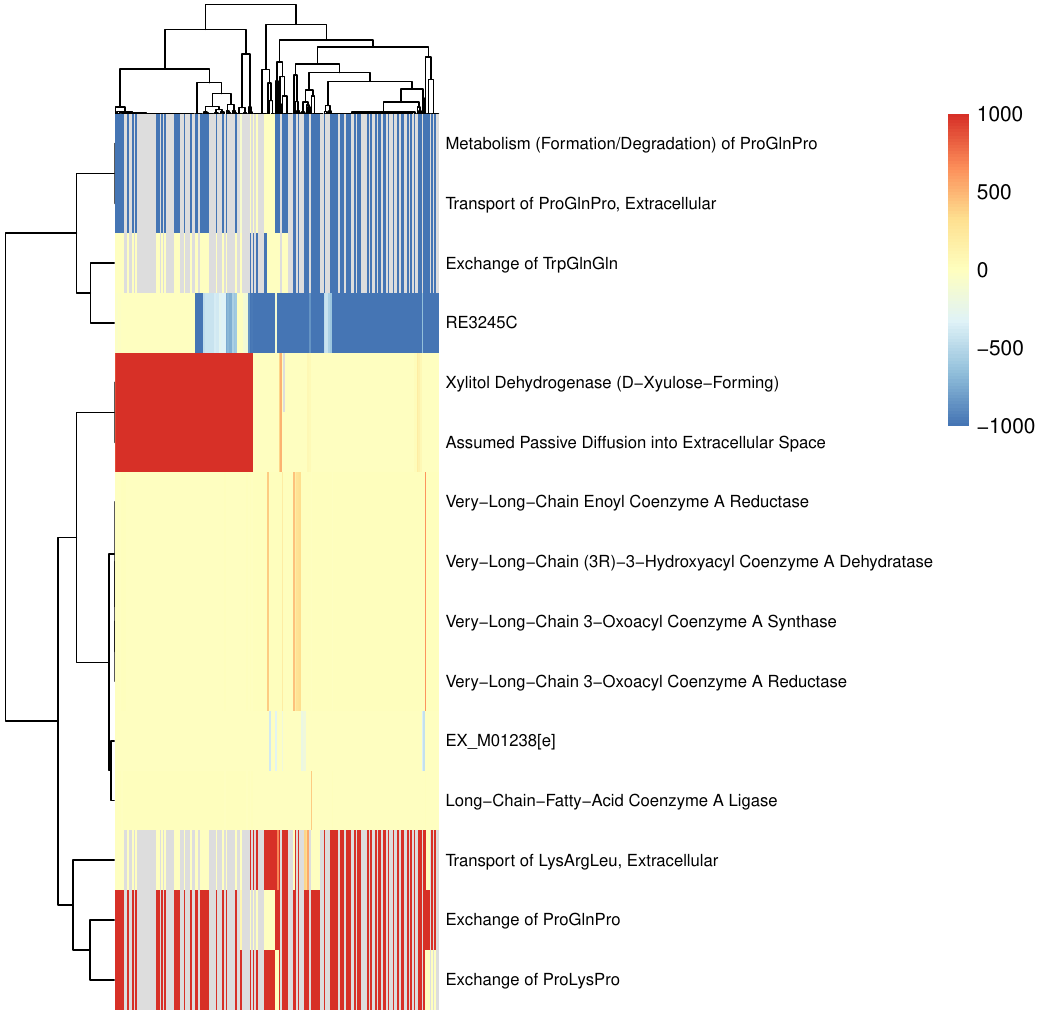

Data behind this chart, as committed beside it:
D1_AcuteMyeloidLeukemia_AcuteMyeloidLeuk…, D2_AcuteMyeloidLeukemia_notReported, D3_AdrenocorticalCarcinoma_AdrenalCortic…, D4_BladderUrothelialCarcinoma_CarcinomaN…, D5_BladderUrothelialCarcinoma_PapillaryA…, D6_BladderUrothelialCarcinoma_PapillaryT…, D7_BladderUrothelialCarcinoma_SquamousCe…, D8_BladderUrothelialCarcinoma_Transition…, D9_BrainLowerGradeGlioma_, D10_BrainLowerGradeGlioma_AstrocytomaNOS, D11_BrainLowerGradeGlioma_AstrocytomaAna…, D12_BrainLowerGradeGlioma_MixedGlioma, D13_BrainLowerGradeGlioma_Oligodendrogli…, D14_BrainLowerGradeGlioma_Oligodendrogli…, D15_BreastInvasiveCarcinoma_, D16_BreastInvasiveCarcinoma_AdenoidCysti…, D17_BreastInvasiveCarcinoma_ApocrineAden…, D18_BreastInvasiveCarcinoma_BasalCellCar…, D19_BreastInvasiveCarcinoma_CarcinomaNOS, D20_BreastInvasiveCarcinoma_CribriformCa…, D21_BreastInvasiveCarcinoma_Infiltrating…, D22_BreastInvasiveCarcinoma_Infiltrating…, D23_BreastInvasiveCarcinoma_Infiltrating…, D24_BreastInvasiveCarcinoma_Infiltrating…
EX_M01238[e], -0.2204, 0, -1.415, -156.4, -281.2, -0.504, 0, -0.1864, 0, -1.3, -0.6826, 0, 0, 0, -1.847, -0.9599, -0.8876, -1.106, -4.589, 0, -2.685, -1.438, 0
Exchange of ProGlnPro, 1000, 1000, NA, NA, 1000, 1000, 1000, 1000, 1000, 1000, 1000, 1000, 1000, 1000, 0, 1000, 1000, NA, NA, 1000, NA, NA, NA
Exchange of ProLysPro, 1000, 1000, NA, NA, 0, 1000, 1000, 1000, 1000, 1000, 1000, 1000, 1000, 1000, 1000, 1000, 1000, NA, NA, 1000, NA, NA, NA
Exchange of TrpGlnGln, -1000, 0, NA, NA, 0, -1000, 0, -1000, 0, -1000, -1000, 0, 0, 0, -1000, 0, -1000, NA, NA, 0, NA, NA, NA
Long-Chain-Fatty-Acid Coenzyme A Ligase, 0, 0.1, 0, 0, 0, 0, 0.1, 0, 0.6, 0, 0, 0.1, 0.1, 0.1, 0, 0.1308, 0, 0, 0, 0.1, 0, 0, 0.1
Very-Long-Chain 3-Oxoacyl Coenzyme A Syn…, 0.2204, 0, 1.415, 3.636, 2.133, 1.208, 0, 0.1864, 0, 1.4, 1.365, 0, 0, 0, 1.847, 0, 0.8876, 2.211, 1.894, 0, 1.552, 1.438, 0
Very-Long-Chain 3-Oxoacyl Coenzyme A Red…, 0.2204, 0, 1.415, 3.636, 2.133, 1.208, 0, 0.1864, 0, 1.4, 1.365, 0, 0, 0, 1.847, 0, 0.8876, 2.211, 1.894, 0, 1.552, 1.438, 0
Very-Long-Chain (3R)-3-Hydroxyacyl Coenz…, 0.2204, 0, 1.415, 3.636, 2.133, 1.208, 0, 0.1864, 0, 1.4, 1.365, 0, 0, 0, 1.847, 0, 0.8876, 2.211, 1.894, 0, 1.552, 1.438, 0
Very-Long-Chain Enoyl Coenzyme A Reducta…, 0.2204, 0, 1.415, 3.636, 2.133, 1.208, 0, 0.1864, 0, 1.4, 1.365, 0, 0, 0, 1.847, 0, 0.8876, 2.211, 1.894, 0, 1.552, 1.438, 0
Transport of LysArgLeu, Extracellular, 1000, 0, NA, NA, 1000, 324.1, 0, 1000, 0, 1000, 555.3, 0, 0, 0, 1000, 0, 1000, NA, NA, 0, NA, NA, NA
Metabolism (Formation/Degradation) of Pr…, -1000, -1000, NA, NA, -1000, -1000, -1000, -1000, -1000, -1000, -1000, -1000, -1000, -1000, 0, -1000, -1000, NA, NA, -1000, NA, NA, NA
Transport of ProGlnPro, Extracellular, -1000, -1000, NA, NA, -1000, -1000, -1000, -1000, -1000, -1000, -1000, -1000, -1000, -1000, 0, -1000, -1000, NA, NA, -1000, NA, NA, NA
RE3245C, -1000, 0, -1000, -1000, -134, -1000, -380, -1000, -18.21, -1000, -1000, 0, 0, 0, -1000, 0, -1000, -1000, -1000, -339.3, -1000, -1000, 0
Xylitol Dehydrogenase (D-Xyulose-Forming…, 0, 1000, 0, 0, 0, 0, 1000, 0, 1000, 0, 69.35, 1000, 1000, 1000, 0, 891.8, 0, 0, 0, 1000, 0, 183.5, 1000
Assumed Passive Diffusion into Extracell…, 0, 1000, 0, 0, 0, 0, 1000, 0, 1000, 0, 69.35, 1000, 1000, 1000, 0, 891.8, 0, 0, 0, 1000, 0, 183.5, 1000
